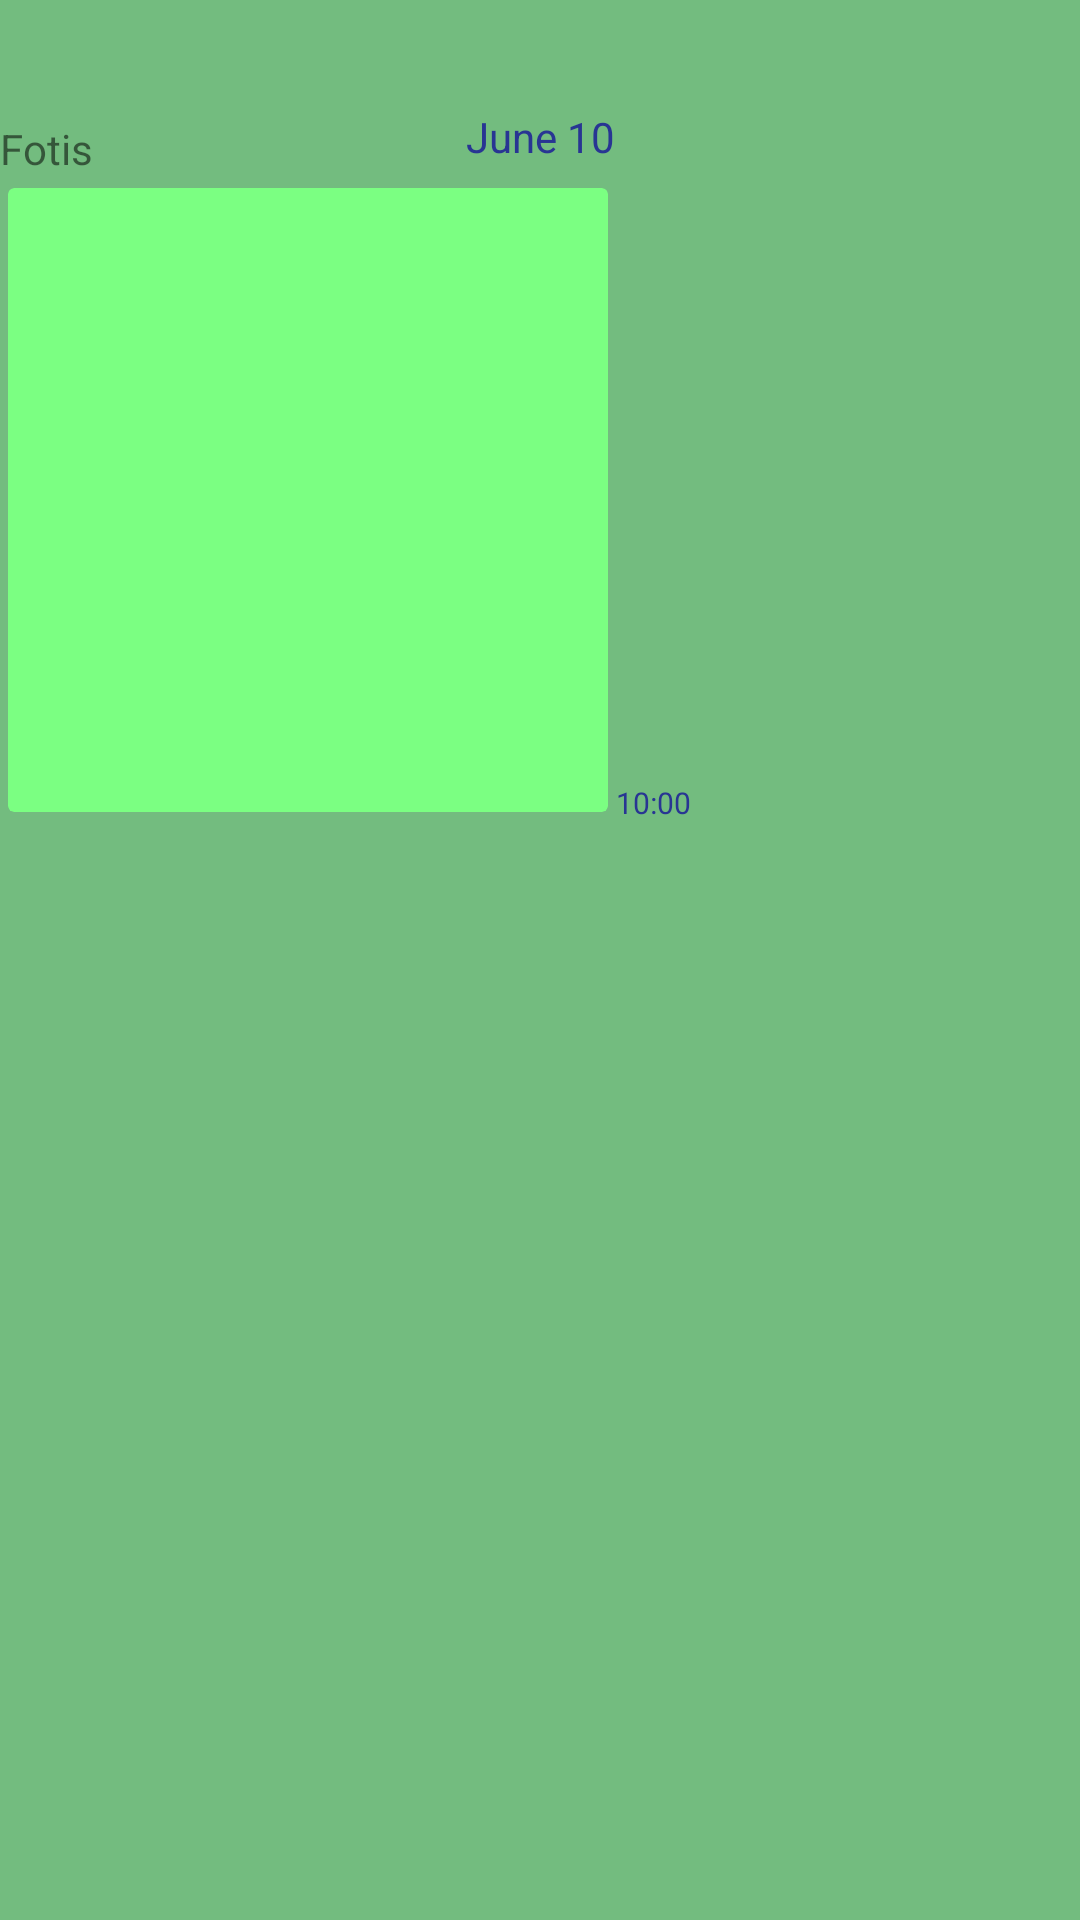

Here is an Android app screen rendered from its layout file. Give the layout XML and the strings, colors and styles it references.
<!-- AndroidManifest.xml: application theme Theme.ChitChat -->
<!-- res/layout/chatroom_received_image.xml -->
<?xml version="1.0" encoding="utf-8"?>

<androidx.constraintlayout.widget.ConstraintLayout xmlns:android="http://schemas.android.com/apk/res/android"
    xmlns:app="http://schemas.android.com/apk/res-auto"
    android:layout_width="match_parent"
    android:background="@color/faded_green"
    android:layout_marginTop="16dp"
    android:layout_marginEnd="8dp"
    android:layout_height="wrap_content">

    <TextView
        android:id="@+id/received_image_message_date"
        android:layout_width="wrap_content"
        android:layout_height="wrap_content"
        android:layout_marginTop="32dp"
        android:paddingStart="8dp"
        android:paddingTop="4dp"
        android:paddingEnd="8dp"
        android:paddingBottom="4dp"
        android:text="June 10"
        android:textColor="#283593"

        app:layout_constraintEnd_toEndOf="parent"
        app:layout_constraintStart_toStartOf="parent"
        app:layout_constraintTop_toTopOf="parent" />

    <TextView
        android:id="@+id/received_image_message_sender"
        android:layout_width="wrap_content"
        android:layout_height="wrap_content"
        android:layout_marginTop="48dp"
        android:gravity="center"
        android:text="Fotis"
        app:layout_constraintHorizontal_bias="0.0"
        app:layout_constraintBottom_toTopOf="@+id/received_image_message_card_view"
        app:layout_constraintStart_toStartOf="@+id/received_image_message_card_view">

    </TextView>

    <androidx.cardview.widget.CardView
        android:id="@+id/received_image_message_card_view"
        android:layout_width="wrap_content"
        android:layout_height="wrap_content"
        app:cardBackgroundColor="#7BFF82"
        app:cardElevation="0dp"
        app:cardPreventCornerOverlap="true"
        app:cardUseCompatPadding="true"
        app:layout_constraintStart_toStartOf="parent"
        app:layout_constraintTop_toBottomOf="@id/received_image_message_date">

        <LinearLayout
            android:id="@+id/received_image_message_linear_layout"
            android:layout_width="wrap_content"
            android:layout_height="wrap_content"
            android:orientation="vertical">

            <ImageView
                android:id="@+id/received_image_message_contents"
                android:layout_width="200dp"
                android:layout_height="200dp"
                android:layout_marginBottom="8dp"
                android:maxWidth="100dp"
                android:maxHeight="100dp"
                android:paddingLeft="12dp"
                android:paddingTop="8dp"
                android:paddingRight="12dp"
                android:src="@drawable/ic_launcher_foreground" />
        </LinearLayout>

    </androidx.cardview.widget.CardView>

    <TextView
        android:id="@+id/received_image_message_timestamp"
        android:layout_width="wrap_content"
        android:layout_height="wrap_content"
        android:text="10:00"
        android:textColor="#283593"
        android:textSize="10sp"
        app:layout_constraintBottom_toBottomOf="@+id/received_image_message_card_view"
        app:layout_constraintStart_toEndOf="@+id/received_image_message_card_view" />
</androidx.constraintlayout.widget.ConstraintLayout>
<!-- resources referenced by this layout -->
<resources>
  <color name="faded_green">#73BC7F</color>
  <style name="Theme.ChitChat" parent="Theme.MaterialComponents.DayNight.DarkActionBar">
          
          <item name="colorPrimary">@color/dark_green</item>
          <item name="colorPrimaryVariant">@color/black</item>
          <item name="colorOnPrimary">@color/black</item>
          
          <item name="colorSecondary">@color/dark_green</item>
          <item name="colorSecondaryVariant">@color/black</item>
          <item name="colorOnSecondary">@color/black</item>
          
          <item name="android:statusBarColor" tools:targetApi="l">?attr/colorPrimaryVariant</item>
          
      </style>
  <color name="dark_green">#001C05</color>
  <color name="black">#000000</color>
</resources>
